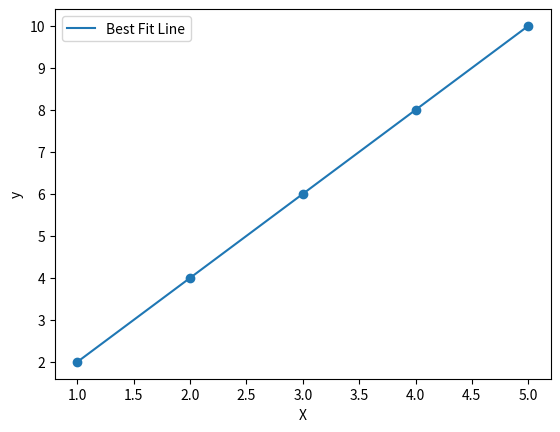

Source code (Python):
import numpy as np
import matplotlib.pyplot as plt

# Sample data
x = np.array([1, 2, 3, 4, 5])
y = np.array([2, 4, 6, 8, 10])

plt.scatter(x, y)
plt.plot(x, y, label="Best Fit Line")
plt.xlabel("X")
plt.ylabel("y")
plt.legend()
plt.show()
